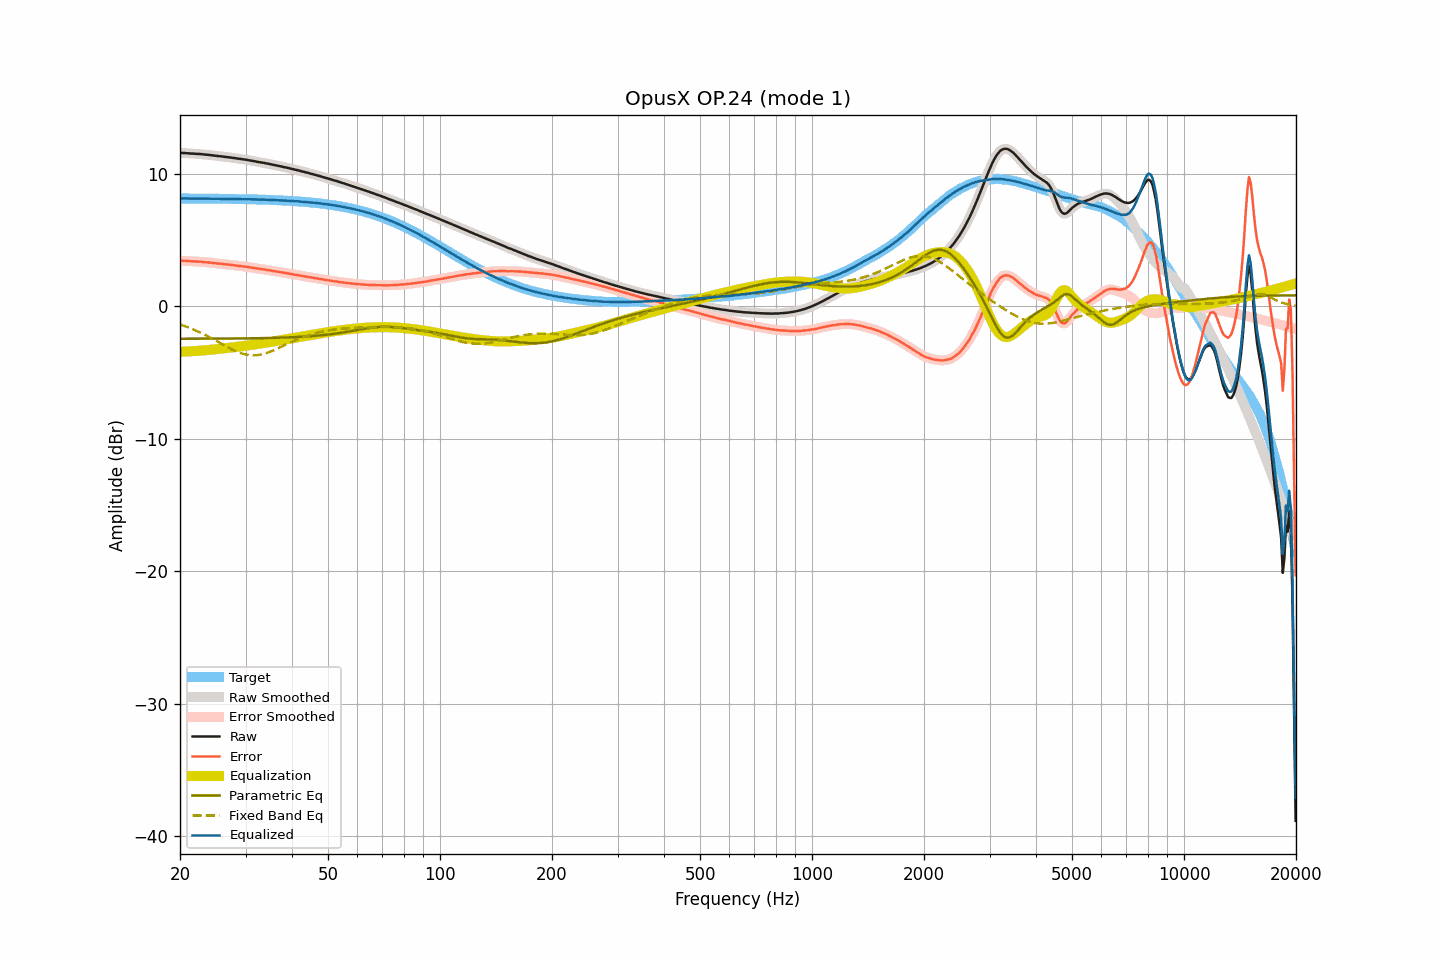

Source data for this figure (header and first rows):
frequency, raw, smoothed, error, error_smoothed, equalization, parametric_eq, fixed_band_eq, equalized_raw, equalized_smoothed, target
20.00, 11.57, 11.57, 3.44, 3.44, -3.44, -2.46, -1.38, 8.13, 8.13, 8.13
20.20, 11.57, 11.57, 3.44, 3.44, -3.44, -2.46, -1.42, 8.14, 8.13, 8.13
20.40, 11.56, 11.57, 3.43, 3.43, -3.43, -2.46, -1.46, 8.13, 8.14, 8.13
20.61, 11.56, 11.56, 3.43, 3.43, -3.42, -2.46, -1.50, 8.14, 8.14, 8.13
20.81, 11.55, 11.55, 3.42, 3.42, -3.42, -2.46, -1.55, 8.13, 8.13, 8.13
21.02, 11.54, 11.54, 3.41, 3.41, -3.41, -2.46, -1.59, 8.13, 8.13, 8.13
21.23, 11.53, 11.53, 3.40, 3.40, -3.40, -2.46, -1.64, 8.13, 8.13, 8.13
21.44, 11.52, 11.53, 3.39, 3.40, -3.40, -2.45, -1.69, 8.12, 8.13, 8.13
21.66, 11.52, 11.52, 3.39, 3.39, -3.39, -2.45, -1.74, 8.13, 8.13, 8.13
21.87, 11.51, 11.51, 3.38, 3.38, -3.38, -2.45, -1.79, 8.13, 8.13, 8.13
22.09, 11.50, 11.50, 3.38, 3.38, -3.38, -2.45, -1.84, 8.12, 8.13, 8.13
22.31, 11.49, 11.50, 3.37, 3.37, -3.37, -2.45, -1.90, 8.12, 8.13, 8.13
22.54, 11.49, 11.49, 3.37, 3.36, -3.36, -2.45, -1.95, 8.13, 8.13, 8.13
22.76, 11.48, 11.48, 3.36, 3.36, -3.35, -2.45, -2.01, 8.13, 8.13, 8.12
22.99, 11.47, 11.47, 3.35, 3.35, -3.34, -2.45, -2.07, 8.13, 8.12, 8.12
23.22, 11.45, 11.46, 3.33, 3.33, -3.33, -2.45, -2.13, 8.12, 8.12, 8.12
23.45, 11.44, 11.44, 3.32, 3.32, -3.32, -2.45, -2.19, 8.12, 8.12, 8.12
23.69, 11.43, 11.43, 3.31, 3.31, -3.31, -2.45, -2.25, 8.12, 8.12, 8.12
23.92, 11.42, 11.42, 3.30, 3.30, -3.30, -2.45, -2.32, 8.12, 8.12, 8.12
24.16, 11.40, 11.41, 3.28, 3.29, -3.29, -2.45, -2.38, 8.12, 8.12, 8.12
24.40, 11.39, 11.39, 3.28, 3.27, -3.27, -2.45, -2.45, 8.12, 8.12, 8.12
24.65, 11.37, 11.37, 3.26, 3.26, -3.26, -2.45, -2.51, 8.11, 8.11, 8.12
24.89, 11.36, 11.36, 3.25, 3.25, -3.25, -2.45, -2.58, 8.11, 8.11, 8.11
25.14, 11.34, 11.35, 3.23, 3.23, -3.23, -2.45, -2.65, 8.11, 8.11, 8.11
25.39, 11.33, 11.33, 3.22, 3.22, -3.22, -2.45, -2.71, 8.11, 8.11, 8.11
25.65, 11.32, 11.32, 3.21, 3.21, -3.21, -2.44, -2.78, 8.11, 8.11, 8.11
25.91, 11.30, 11.31, 3.19, 3.20, -3.20, -2.44, -2.85, 8.11, 8.11, 8.11
26.16, 11.29, 11.29, 3.19, 3.18, -3.18, -2.44, -2.92, 8.11, 8.11, 8.11
26.43, 11.27, 11.27, 3.17, 3.17, -3.17, -2.44, -2.99, 8.10, 8.10, 8.11
26.69, 11.26, 11.26, 3.16, 3.16, -3.16, -2.44, -3.05, 8.11, 8.10, 8.10
26.96, 11.24, 11.25, 3.14, 3.14, -3.14, -2.44, -3.12, 8.10, 8.10, 8.10
27.23, 11.23, 11.23, 3.13, 3.13, -3.13, -2.44, -3.18, 8.10, 8.10, 8.10
27.50, 11.21, 11.21, 3.11, 3.11, -3.11, -2.44, -3.24, 8.10, 8.10, 8.10
27.77, 11.19, 11.20, 3.10, 3.10, -3.10, -2.44, -3.30, 8.09, 8.10, 8.10
28.05, 11.18, 11.18, 3.09, 3.08, -3.08, -2.44, -3.36, 8.10, 8.09, 8.09
28.33, 11.16, 11.16, 3.07, 3.07, -3.07, -2.43, -3.41, 8.09, 8.09, 8.09
28.62, 11.14, 11.14, 3.05, 3.05, -3.05, -2.43, -3.46, 8.09, 8.09, 8.09
28.90, 11.12, 11.13, 3.03, 3.04, -3.04, -2.43, -3.51, 8.08, 8.09, 8.09
29.19, 11.11, 11.11, 3.03, 3.02, -3.03, -2.43, -3.55, 8.09, 8.08, 8.09
29.48, 11.09, 11.09, 3.01, 3.01, -3.01, -2.43, -3.58, 8.08, 8.08, 8.08
29.78, 11.07, 11.08, 2.99, 3.00, -2.99, -2.43, -3.62, 8.08, 8.08, 8.08
30.08, 11.06, 11.06, 2.98, 2.98, -2.98, -2.43, -3.65, 8.08, 8.08, 8.08
30.38, 11.04, 11.04, 2.97, 2.96, -2.96, -2.43, -3.67, 8.08, 8.08, 8.07
30.68, 11.01, 11.02, 2.94, 2.94, -2.94, -2.42, -3.69, 8.07, 8.07, 8.07
30.99, 10.99, 10.99, 2.92, 2.92, -2.93, -2.42, -3.70, 8.07, 8.07, 8.07
31.30, 10.97, 10.97, 2.91, 2.91, -2.91, -2.42, -3.70, 8.07, 8.07, 8.07
31.61, 10.95, 10.95, 2.89, 2.89, -2.89, -2.42, -3.71, 8.06, 8.06, 8.06
31.93, 10.93, 10.93, 2.87, 2.87, -2.87, -2.42, -3.70, 8.06, 8.06, 8.06
32.24, 10.90, 10.91, 2.85, 2.85, -2.85, -2.41, -3.69, 8.05, 8.05, 8.06
32.57, 10.88, 10.88, 2.83, 2.83, -2.83, -2.41, -3.67, 8.05, 8.05, 8.05
32.89, 10.86, 10.86, 2.81, 2.81, -2.81, -2.41, -3.65, 8.05, 8.05, 8.05
33.22, 10.84, 10.84, 2.80, 2.80, -2.80, -2.41, -3.63, 8.05, 8.05, 8.05
33.55, 10.82, 10.82, 2.78, 2.78, -2.78, -2.41, -3.60, 8.04, 8.04, 8.04
33.89, 10.80, 10.80, 2.76, 2.76, -2.76, -2.40, -3.56, 8.04, 8.04, 8.04
34.23, 10.77, 10.78, 2.74, 2.74, -2.74, -2.40, -3.53, 8.03, 8.03, 8.03
34.57, 10.75, 10.75, 2.72, 2.72, -2.72, -2.40, -3.48, 8.03, 8.03, 8.03
34.92, 10.72, 10.72, 2.70, 2.70, -2.70, -2.39, -3.44, 8.02, 8.02, 8.02
35.27, 10.70, 10.70, 2.68, 2.68, -2.68, -2.39, -3.39, 8.02, 8.02, 8.02
35.62, 10.67, 10.67, 2.66, 2.66, -2.66, -2.39, -3.34, 8.01, 8.01, 8.01
35.97, 10.65, 10.65, 2.64, 2.64, -2.64, -2.39, -3.29, 8.01, 8.01, 8.01
... 635 more rows
